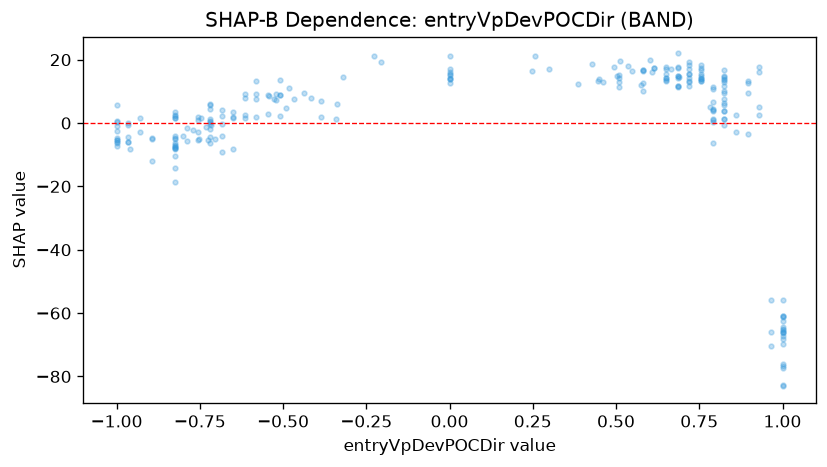

The file beside this chart, header and first rows:
feature_value, shap_value
-1.0, -6.05
0.4474, 13.88
0.0, 13.99
0.5134, 19.66
-1.0, 0.2098
0.615, 17.32
0.72, 15.52
0.685, 17.26
-0.5214, 9.285
0.4281, 18.59
0.825, -0.7793
0.537, 17.96
0.65, 13.68
0.51, 15.04
0.65, 17
-0.825, -14.16
-0.825, -10.29
-0.65, 1.842
0.72, 16.92
-0.825, 3.407
1.0, -64.91
1.0, -55.97
-0.895, -4.81
-0.965, -6.051
-1.0, -7.285
-0.825, -8.045
0.4952, 17.76
0.825, 1.34
0.755, 18.35
0.825, 5.552
-0.528, 7.597
0.79, 0.4077
0.755, 15.44
-0.4176, 7.977
-0.895, -11.83
-0.965, -6.061
0.2473, 16.36
0.685, 17.75
-0.825, -6.342
0.0, 13.8
-1.0, -0.781
0.72, 14.29
0.685, 21.97
-0.72, -1.818
-0.9599, -8.29
-0.825, -7.219
-1.0, -6.15
-1.0, -5.309
0.79, 4.305
0.965, -55.87
0.825, 12.98
-0.72, 4.299
-0.965, -0.02736
1.0, -60.85
1.0, -66.05
0.7825, 5.097
0.825, 14.39
0.685, 14.91
0.825, 13.8
1.0, -60.99
... 176 more rows
